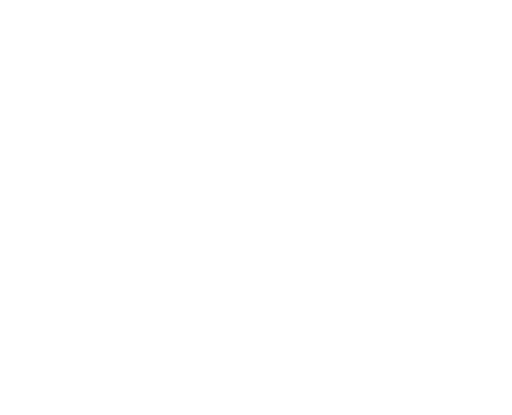
t = 0.00 s
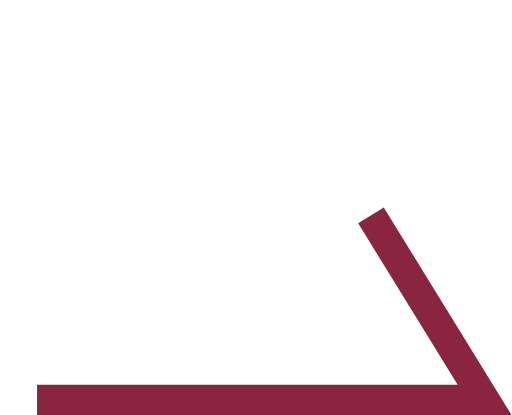
t = 0.50 s
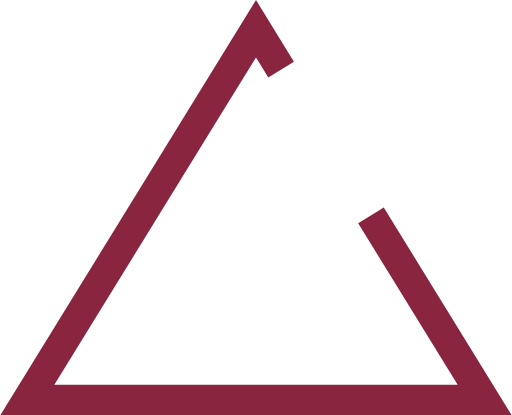
t = 0.75 s
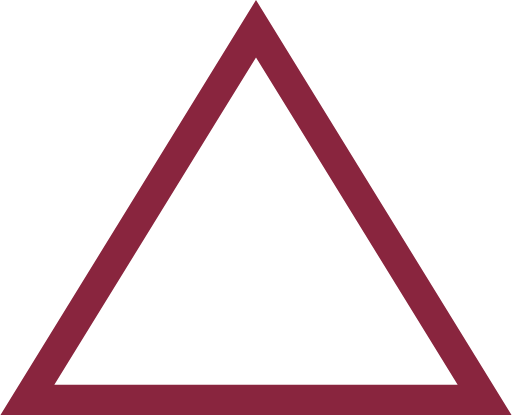
t = 1.25 s
t = 1.50 s: frame unchanged from t = 1.25 s, image omitted
t = 2.00 s: frame unchanged from t = 1.25 s, image omitted

The animated SVG that drew these frames (rendered in a browser with its animation timeline set to each time). Animation: 3 CSS @keyframes rules; one cycle of 2.30 s, repeats indefinitely.

<svg width="511" height="414" viewBox="0 0 511 414" fill="none" xmlns="http://www.w3.org/2000/svg" style="">
<path d="M370.251 214.868L483.686 399H27.3142L140.749 214.868L204.51 111.368L255.5 28.5982L306.49 111.368L370.251 214.868Z" stroke="#89253E" stroke-width="30" class="iZEjRMoO_0"></path>
<style data-made-with="vivus-instant">.iZEjRMoO_0{stroke-dasharray:1327 1329;stroke-dashoffset:1328;animation:iZEjRMoO_draw_0 2300ms ease-in-out 0ms infinite,iZEjRMoO_fade 2300ms linear 0ms infinite;}@keyframes iZEjRMoO_draw{100%{stroke-dashoffset:0;}}@keyframes iZEjRMoO_fade{0%{stroke-opacity:1;}86.95652173913044%{stroke-opacity:1;}100%{stroke-opacity:0;}}@keyframes iZEjRMoO_draw_0{0%{stroke-dashoffset: 1328}43.47826086956522%{ stroke-dashoffset: 0;}100%{ stroke-dashoffset: 0;}}</style></svg>
